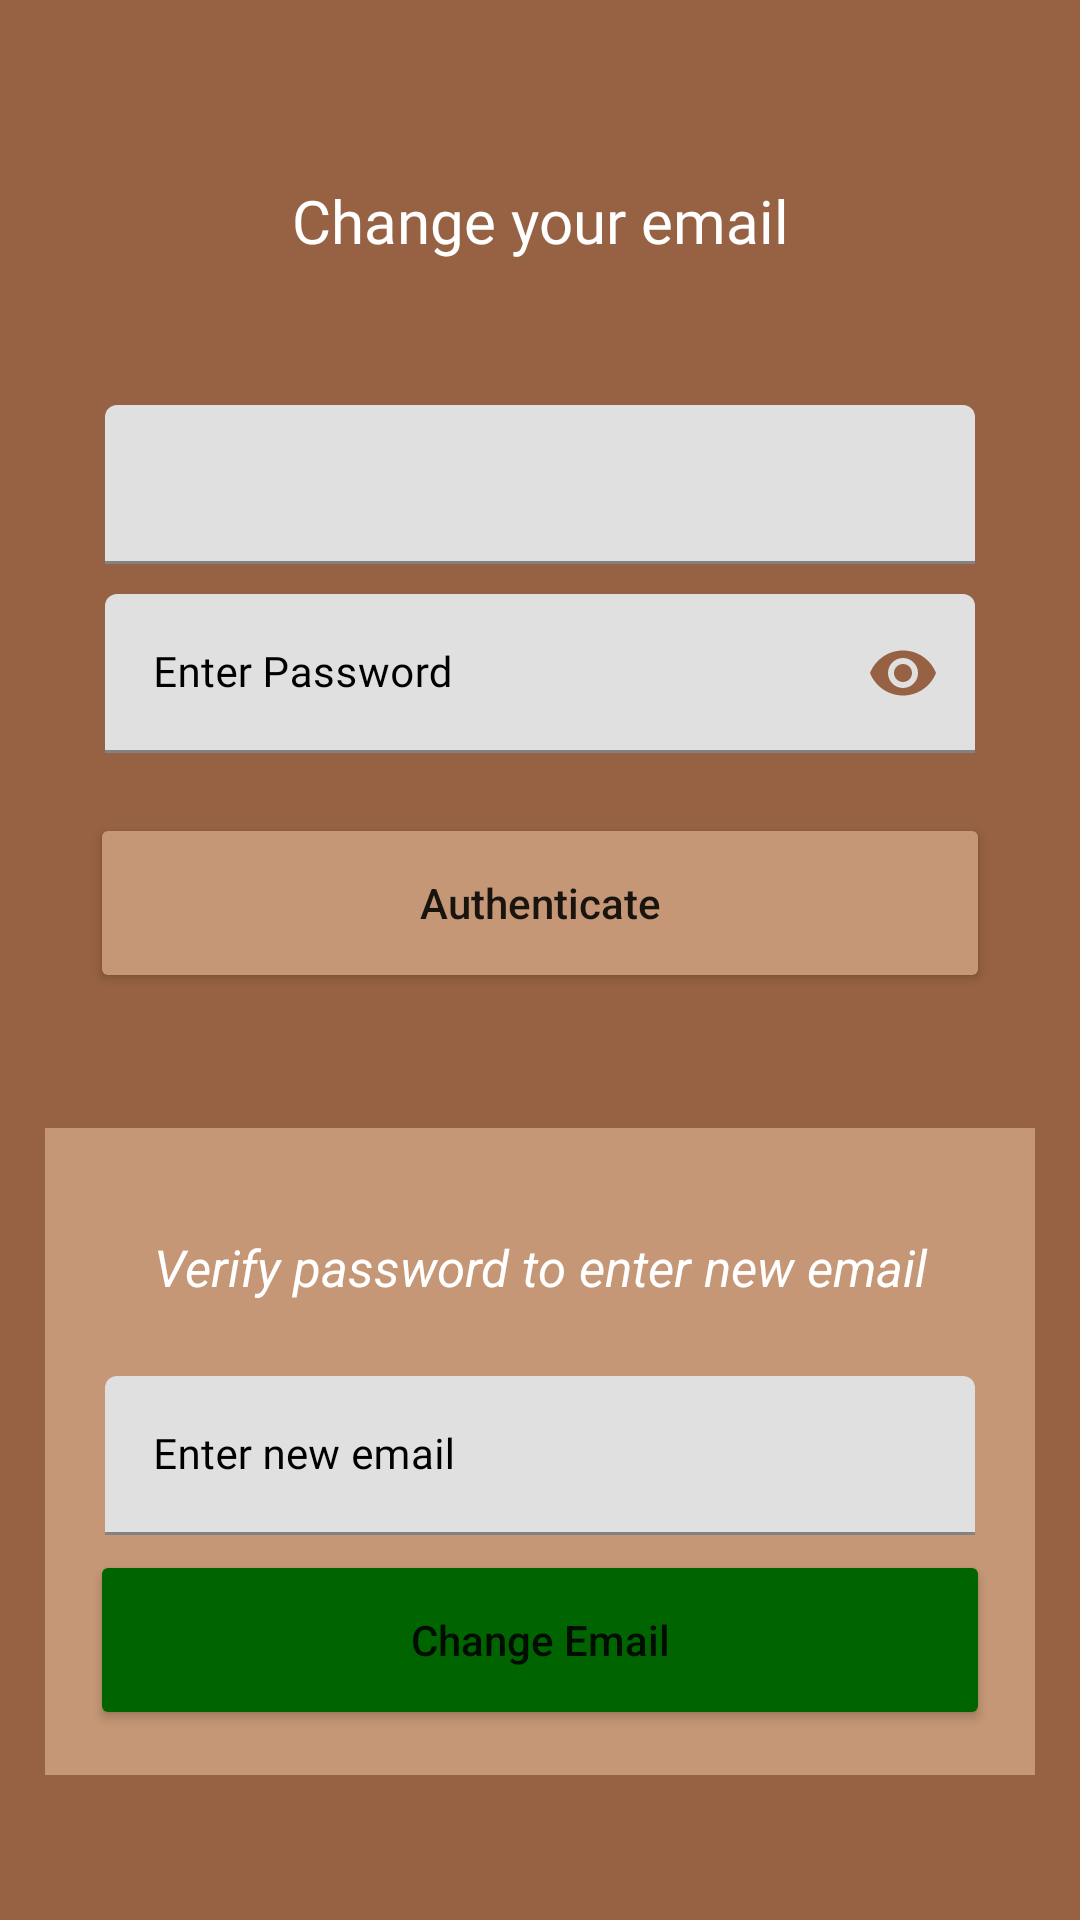

Android layout source for this screen:
<!-- AndroidManifest.xml: application theme Theme.Tenhunt -->
<!-- res/layout/activity_update_email.xml -->
<?xml version="1.0" encoding="utf-8"?>
<ScrollView xmlns:android="http://schemas.android.com/apk/res/android"
    xmlns:app="http://schemas.android.com/apk/res-auto"
    xmlns:tools="http://schemas.android.com/tools"
    android:layout_width="match_parent"
    android:layout_height="match_parent"
    tools:context=".UpdateEmailActivity"
    android:background="@color/brown">

    <RelativeLayout
        android:layout_width="match_parent"
        android:layout_height="wrap_content">

        <RelativeLayout
            android:id="@+id/RL_email"
            android:layout_width="match_parent"
            android:layout_height="wrap_content"
            android:layout_marginStart="15dp"
            android:layout_marginTop="15dp"
            android:layout_marginEnd="15dp"
            android:layout_marginBottom="15dp"
            android:background="@color/brown"
            android:padding="15dp">

            <TextView
                android:layout_width="match_parent"
                android:layout_height="wrap_content"
                android:layout_marginTop="30dp"
                android:text="Change your email"
                android:fontFamily="@font/montserrat_regular"
                android:textAlignment="center"
                android:textColor="@color/white"
                android:textSize="20dp" />

            <com.google.android.material.textfield.TextInputLayout
                android:id="@+id/idTILUserName"
                android:layout_width="match_parent"
                android:layout_height="wrap_content"
                android:layout_marginTop="100dp"

                android:padding="5dp"
                android:textColorHint="@color/black"
                app:hintTextColor="@color/black">

                <com.google.android.material.textfield.TextInputEditText
                    android:id="@+id/textView_update_email_old"
                    android:layout_width="match_parent"
                    android:layout_height="wrap_content"
                    android:importantForAutofill="no"
                    android:inputType="textEmailAddress"
                    android:textColor="@color/black"
                    android:textColorHint="@color/black"
                    android:textSize="14sp" />
            </com.google.android.material.textfield.TextInputLayout>

            <com.google.android.material.textfield.TextInputLayout
                android:id="@+id/idTILPassword"
                android:layout_width="match_parent"
                android:layout_height="wrap_content"
                android:layout_below="@id/idTILUserName"

                android:layout_marginTop="0dp"
                android:hint="Enter Password"
                app:endIconMode="password_toggle"
                app:startIconTint="@color/brown"
                app:endIconTint="@color/brown"
                android:padding="5dp"
                android:textColorHint="@color/black"
                app:hintTextColor="@color/black"
                app:startIconDrawable="@drawable/ic_lock_1">

                <com.google.android.material.textfield.TextInputEditText
                    android:id="@+id/editText_update_email_verify_password"
                    android:layout_width="match_parent"
                    android:layout_height="wrap_content"
                    android:importantForAutofill="no"
                    android:inputType="textPassword"
                    android:textColor="@color/black"
                    android:fontFamily="@font/montserrat_regular"
                    android:textColorHint="@color/white"
                    android:textSize="14sp" />
            </com.google.android.material.textfield.TextInputLayout>

            <Button
                android:id="@+id/button_authenticate_user"
                android:layout_width="match_parent"
                android:layout_height="60dp"
                android:layout_below="@id/idTILPassword"

                android:layout_marginTop="15dp"
                android:backgroundTint="@color/mocha"
                android:text="Authenticate"
                android:textAllCaps="false"
                android:textColorHint="@color/black" />

            <ProgressBar
                android:id="@+id/progressBar"
                android:layout_width="wrap_content"
                android:layout_height="wrap_content"
                android:layout_centerHorizontal="true"
                android:layout_centerVertical="true"
                android:elevation="10dp"
                android:visibility="gone" />

        </RelativeLayout>

        <RelativeLayout
            android:layout_width="match_parent"
            android:layout_height="wrap_content"
            android:layout_below="@+id/RL_email"
            android:layout_marginStart="15dp"
            android:layout_marginTop="15dp"
            android:layout_marginEnd="15dp"
            android:layout_marginBottom="15dp"
            android:background="@color/mocha"
            android:padding="15dp">

            <TextView
                android:id="@+id/textView_update_email_authenticated"
                android:layout_width="match_parent"
                android:layout_height="wrap_content"
                android:layout_marginTop="20dp"
                android:text="Verify password to enter new email"
                android:textAlignment="center"
                android:textColor="@color/white"
                android:textStyle="italic"
                android:textSize="17dp" />

            <com.google.android.material.textfield.TextInputLayout
                android:id="@+id/idTILNewEmail"
                android:layout_width="match_parent"
                android:layout_height="wrap_content"
                android:layout_below="@id/textView_update_email_authenticated"
                android:layout_marginTop="20dp"
                app:startIconDrawable="@drawable/ic_email"
                android:hint="Enter new email"
                app:startIconTint="@color/brown"
                android:padding="5dp"
                android:textColorHint="@color/black"
                app:hintTextColor="@color/black">

                <com.google.android.material.textfield.TextInputEditText
                    android:id="@+id/editText_update_email_new"
                    android:layout_width="match_parent"
                    android:layout_height="wrap_content"
                    android:importantForAutofill="no"
                    android:inputType="textEmailAddress"
                    android:fontFamily="@font/montserrat_regular"
                    android:textColor="@color/black"
                    android:textColorHint="@color/white"
                    android:textSize="14sp" />
            </com.google.android.material.textfield.TextInputLayout>

            <Button
                android:id="@+id/button_update_email"
                android:layout_width="match_parent"
                android:layout_height="60dp"
                android:layout_below="@id/idTILNewEmail"
                android:layout_marginTop="0dp"
                android:backgroundTint="@color/dark_green"
                android:text="Change Email"
                android:textAllCaps="false" />


        </RelativeLayout>
    </RelativeLayout>


</ScrollView>
<!-- resources referenced by this layout -->
<resources>
  <color name="black">#FF000000</color>
  <color name="brown">#976243</color>
  <color name="dark_green">#006400</color>
  <color name="mocha">#C59776</color>
  <color name="white">#FFFFFFFF</color>
  <style name="Theme.Tenhunt" parent="Theme.MaterialComponents.DayNight.DarkActionBar">
          
          <item name="colorPrimary">@color/mocha</item>
          <item name="colorPrimaryVariant">@color/mocha</item>
          <item name="colorOnPrimary">@color/white</item>
          
          <item name="colorSecondary">@color/teal_200</item>
          <item name="colorSecondaryVariant">@color/teal_700</item>
          <item name="colorOnSecondary">@color/black</item>
          
          <item name="android:statusBarColor" tools:targetApi="l">?attr/colorPrimaryVariant</item>
          
      </style>
  <color name="teal_200">#FF03DAC5</color>
  <color name="teal_700">#FF018786</color>
</resources>
